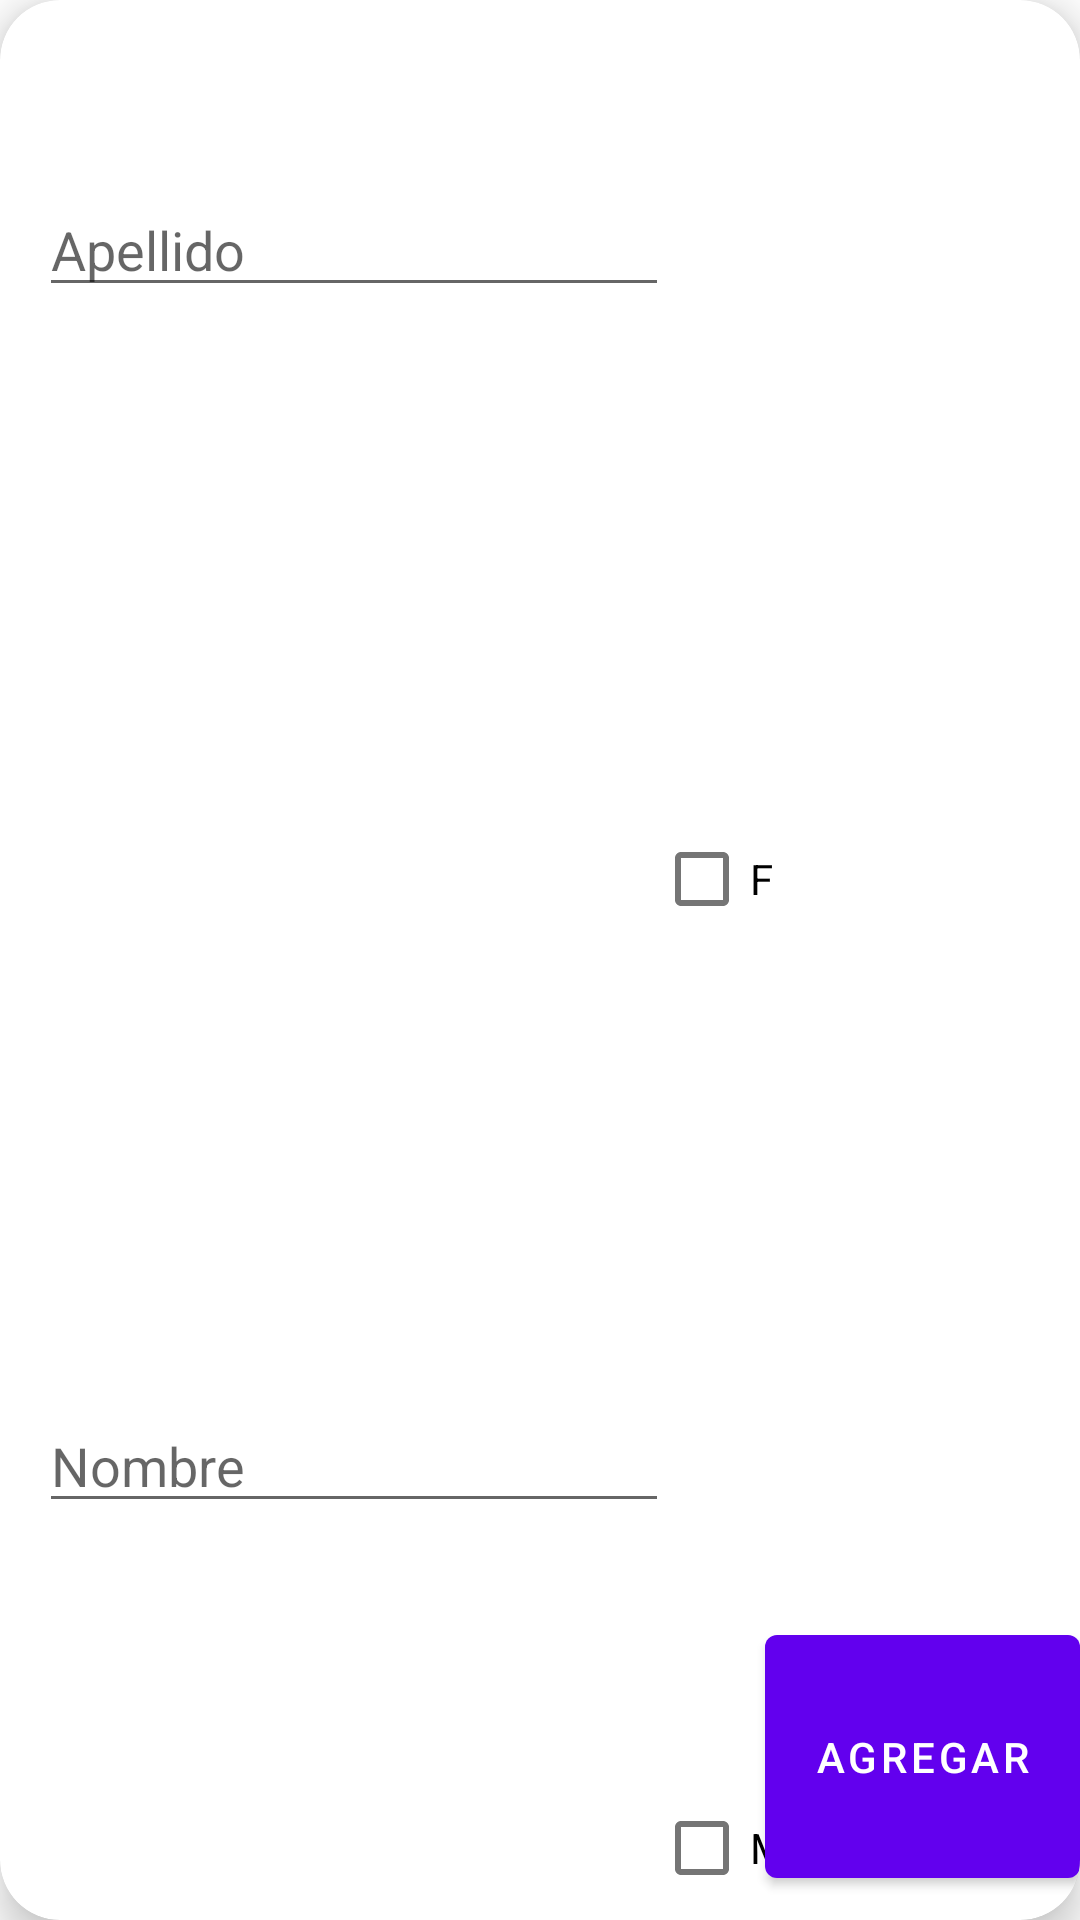

Here is an Android app screen rendered from its layout file. Give the layout XML and the strings, colors and styles it references.
<!-- AndroidManifest.xml: application theme Theme.EMG_Measurer -->
<!-- res/layout/fragment_agregar_persona.xml -->
<?xml version="1.0" encoding="utf-8"?>
<androidx.cardview.widget.CardView xmlns:android="http://schemas.android.com/apk/res/android"
    xmlns:app="http://schemas.android.com/apk/res-auto"
    xmlns:tools="http://schemas.android.com/tools"
    android:id="@+id/card_package_item"
    android:layout_width="match_parent"
    android:layout_height="wrap_content"
    android:layout_margin="8dp"
    android:backgroundTintMode="add"
    app:cardCornerRadius="20dp"
    app:cardElevation="8dp">

    <androidx.constraintlayout.widget.ConstraintLayout
        android:layout_width="match_parent"
        android:layout_height="match_parent">

        <EditText
            android:id="@+id/editTextTextPersonName"
            android:layout_width="wrap_content"
            android:layout_height="wrap_content"
            android:ems="10"
            android:hint="Apellido"
            android:inputType="textPersonName"
            app:layout_constraintBottom_toBottomOf="parent"
            app:layout_constraintEnd_toEndOf="parent"
            app:layout_constraintHorizontal_bias="0.086"
            app:layout_constraintStart_toStartOf="parent"
            app:layout_constraintTop_toTopOf="parent"
            app:layout_constraintVertical_bias="0.102" />

        <EditText
            android:id="@+id/editTextTextPersonName2"
            android:layout_width="wrap_content"
            android:layout_height="wrap_content"
            android:ems="10"
            android:hint="Nombre"
            android:inputType="textPersonName"
            app:layout_constraintBottom_toBottomOf="parent"
            app:layout_constraintEnd_toEndOf="parent"
            app:layout_constraintHorizontal_bias="0.086"
            app:layout_constraintStart_toStartOf="parent"
            app:layout_constraintTop_toTopOf="parent"
            app:layout_constraintVertical_bias="0.779" />

        <Button
            android:id="@+id/buttonOK"
            android:layout_width="105dp"
            android:layout_height="93dp"
            android:layout_marginBottom="8dp"
            android:scaleType="fitCenter"
            android:text="Agregar"
            app:layout_constraintBottom_toBottomOf="parent"
            app:layout_constraintEnd_toEndOf="parent" />

        <CheckBox
            android:id="@+id/checkBox2"
            android:layout_width="wrap_content"
            android:layout_height="wrap_content"
            android:layout_marginStart="11dp"
            android:layout_marginEnd="5dp"
            android:layout_marginBottom="6dp"
            android:text="F"
            app:layout_constraintBottom_toTopOf="@+id/checkBox3"
            app:layout_constraintEnd_toStartOf="@+id/buttonOK"
            app:layout_constraintStart_toEndOf="@+id/editTextTextPersonName"
            app:layout_constraintTop_toTopOf="parent" />

        <CheckBox
            android:id="@+id/checkBox3"
            android:layout_width="wrap_content"
            android:layout_height="wrap_content"
            android:layout_marginStart="11dp"
            android:layout_marginEnd="5dp"
            android:text="M"
            app:layout_constraintBottom_toBottomOf="parent"
            app:layout_constraintEnd_toStartOf="@+id/buttonOK"
            app:layout_constraintStart_toEndOf="@+id/editTextTextPersonName2" />

    </androidx.constraintlayout.widget.ConstraintLayout>
</androidx.cardview.widget.CardView>
<!-- resources referenced by this layout -->
<resources>
  <style name="Theme.EMG_Measurer" parent="Theme.MaterialComponents.DayNight.NoActionBar">
          
          <item name="colorPrimary">@color/purple_500</item>
          <item name="colorPrimaryVariant">@color/purple_700</item>
          <item name="colorOnPrimary">@color/white</item>
          
          <item name="colorSecondary">@color/teal_200</item>
          <item name="colorSecondaryVariant">@color/teal_700</item>
          <item name="colorOnSecondary">@color/black</item>
          
          <item name="android:statusBarColor" tools:targetApi="l">?attr/colorPrimaryVariant</item>
          
      </style>
  <!-- not gathered from this repository: default colours our renderer supplied (Android Studio template values) -->
  <color name="purple_500">#FF6200EE</color>
  <color name="purple_700">#FF3700B3</color>
  <color name="teal_200">#FF03DAC5</color>
  <color name="teal_700">#FF018786</color>
  <color name="black">#FF000000</color>
  <color name="white">#FFFFFFFF</color>
</resources>
